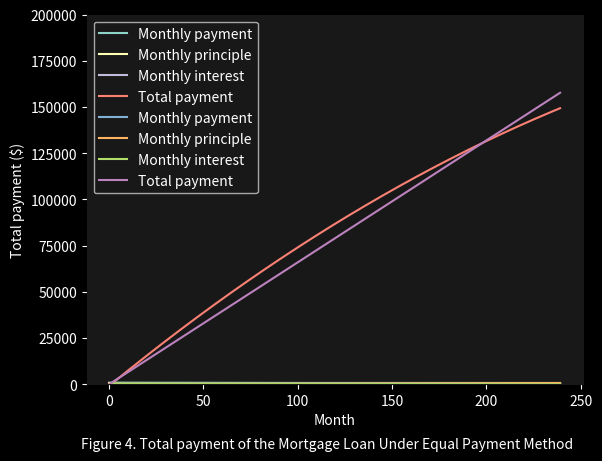

Here is the Python script that generated this plot:
# get optimization libs
from scipy.optimize import minimize

# define functions
def calculate_interest_n(P: float, R: float, y: int, n: int):
    """Calculate monthly interest given the initial values for principle, interest rate, and years"""
    interest_n = P * (1-((n-1)/(12*y))) * (R/12)

    # finished
    return interest_n

def calculate_principle_n(P: float, R: float, y: int, n: int): 
    """Calculate monthly interest given the initial values for principle, interest rate, and years"""
    principle_n = P / 12 / y 

    # finished
    return principle_n

def calculate_x_n(P: float, R: float, y: int, n: int):
    """Calculate monthly interest given the initial values for principle, interest rate, and years"""
    # get all N terms
    X_n = P/(12*y) + P * (1-((n-1)/(12*y))) * (R/12)

    # finished
    return X_n

def calculate_total_n(P: float, R: float, y: int, n: int):
    """Calculate monthly interest given the initial values for principle, interest rate, and years"""
    # get all N terms
    t_n = 0
    
    for n in range(1, n):
        x_n = P/(12*y) + P * (1-((n-1)/(12*y))) * (R/12)
        t_n += x_n

    # finished
    return t_n

# get plotting libs
import matplotlib.pyplot as plt
import numpy as np

# set initial figure counter to 1
fig_count = 1

# set the style to a dark theme
plt.style.use("dark_background")

# match website background
plt.rcParams["figure.facecolor"] = "#181818"
plt.rcParams["axes.facecolor"] = "#181818"
plt.rcParams["axes.edgecolor"] = "#181818"

# set values
P = 100000
y = 20
R = 0.05


# generate n/Xn pairs
n_values = np.arange(0, 240, 1)
x_n_values = np.array([calculate_x_n(P, R, y, n) for n in n_values])
monthly_principle = np.array([calculate_principle_n(P, R, y, n) for n in n_values])
monthly_interest = np.array([calculate_interest_n(P, R, y, n) for n in n_values])


# plotting the data
plt.plot(n_values, x_n_values, label="Monthly payment")
plt.plot(n_values, monthly_principle, label="Monthly principle")
plt.plot(n_values, monthly_interest, label="Monthly interest")

# adding labels and title
plt.xlabel("Month")
plt.ylabel("Monthly payment ($)")
plt.ylim(0, 1000)
# set title
plt.suptitle(
     f"Figure {fig_count}. Monthly payment of the Mortgage Loan Under Equal Principle Method", y=0.0001, fontsize=10,
)

fig_count += 1

# displaying the plot
plt.legend()
plt.show()

# get plotting libs
import matplotlib.pyplot as plt
import numpy as np

# set the style to a dark theme
plt.style.use("dark_background")

# match website background
plt.rcParams["figure.facecolor"] = "#181818"
plt.rcParams["axes.facecolor"] = "#181818"
plt.rcParams["axes.edgecolor"] = "#181818"

# set values
P = 100000
y = 20
R = 0.05


# generate n/total_n pairs
total_n = np.array([calculate_total_n(P, R, y, n) for n in n_values])

# plotting the data
plt.plot(n_values, total_n, label="Total payment")

# adding labels and title
plt.xlabel("Month")
plt.ylabel("Total payment ($)")
plt.ylim(0, 200000)
# set title
plt.suptitle(
     f"Figure {fig_count}. Total payment of the Mortgage Loan Under Equal Principle Method", y=0.0001, fontsize=10,
)

fig_count += 1

# displaying the plot
plt.legend()
plt.show()

# define functions
def calculate_x_n(P: float, R: float, y: int, n: int):
    """Calculate monthly interest given the initial values for principle, interest rate, and years"""
    # get all N terms
    x_n = R/12 * P * (1+R/12)**(12*y) / ((1+R/12)**(12*y) - 1)

    # finished
    return x_n

def calculate_total_n(P: float, R: float, y: int, n: int):
    """Calculate total payment for n months given the initial values for principle, interest rate, and years"""
    x_n = R/12 * P * (1+R/12)**(12*y) / ((1+R/12)**(12*y) - 1)
    t_n = x_n * n
    
    return t_n

def calculate_interest_n(P: float, R: float, y: int, n: int):
    """Calculate monthly interest given the initial values for principle, interest rate, and years"""
    x_n = R/12 * P * (1+R/12)**(12*y) / ((1+R/12)**(12*y) - 1)
    l_n_minus_one =  P * (1+R/12)**(n-1) + x_n * (1-(1+R/12)**(n-1))/(R/12)
    interest_n = l_n_minus_one * R/12

    # finished
    return interest_n

def calculate_principle_n(P: float, R: float, y: int, n: int): 
    """Calculate monthly interest given the initial values for principle, interest rate, and years"""
    x_n = R/12 * P * (1+R/12)**(12*y) / ((1+R/12)**(12*y) - 1)
    l_n_minus_one =  P * (1+R/12)**(n-1) + x_n * (1-(1+R/12)**(n-1))/(R/12)
    interest_n = l_n_minus_one * R/12
    principle_n = x_n - interest_n 

    # finished
    return principle_n

# get plotting libs
import matplotlib.pyplot as plt
import numpy as np

# set the style to a dark theme
plt.style.use("dark_background")

# match website background
plt.rcParams["figure.facecolor"] = "#181818"
plt.rcParams["axes.facecolor"] = "#181818"
plt.rcParams["axes.edgecolor"] = "#181818"

# set values
P = 100000
y = 20
R = 0.05


# generate n/Xn pairs
n_values = np.arange(1, 240, 1)
x_n_values = np.array([calculate_x_n(P, R, y, n) for n in n_values])
monthly_interest = np.array([calculate_interest_n(P, R, y, n) for n in n_values])
monthly_principle = np.array([calculate_principle_n(P, R, y, n) for n in n_values])


# plotting the data
plt.plot(n_values, x_n_values, label="Monthly payment")
plt.plot(n_values, monthly_principle, label="Monthly principle")
plt.plot(n_values, monthly_interest, label="Monthly interest")

# adding labels and title
plt.xlabel("Month")
plt.ylabel("Monthly payment ($)")
plt.ylim(0, 1000)
# set title
plt.suptitle(
     f"Figure {fig_count}. Monthly payment of the Mortgage Loan Under Equal Payment Method", y=0.0001, fontsize=10,
)

fig_count += 1

# displaying the plot
plt.legend()
plt.show()

# get plotting libs
import matplotlib.pyplot as plt
import numpy as np

# set the style to a dark theme
plt.style.use("dark_background")

# match website background
plt.rcParams["figure.facecolor"] = "#181818"
plt.rcParams["axes.facecolor"] = "#181818"
plt.rcParams["axes.edgecolor"] = "#181818"

# set values
P = 100000
y = 20
R = 0.05


# generate n/total_n pairs
total_n = np.array([calculate_total_n(P, R, y, n) for n in n_values])

# plotting the data
plt.plot(n_values, total_n, label="Total payment")

# adding labels and title
plt.xlabel("Month")
plt.ylabel("Total payment ($)")
plt.ylim(0, 200000)
# set title
plt.suptitle(
     f"Figure {fig_count}. Total payment of the Mortgage Loan Under Equal Payment Method", y=0.0001, fontsize=10,
)

fig_count += 1

# displaying the plot
plt.legend()
plt.show()